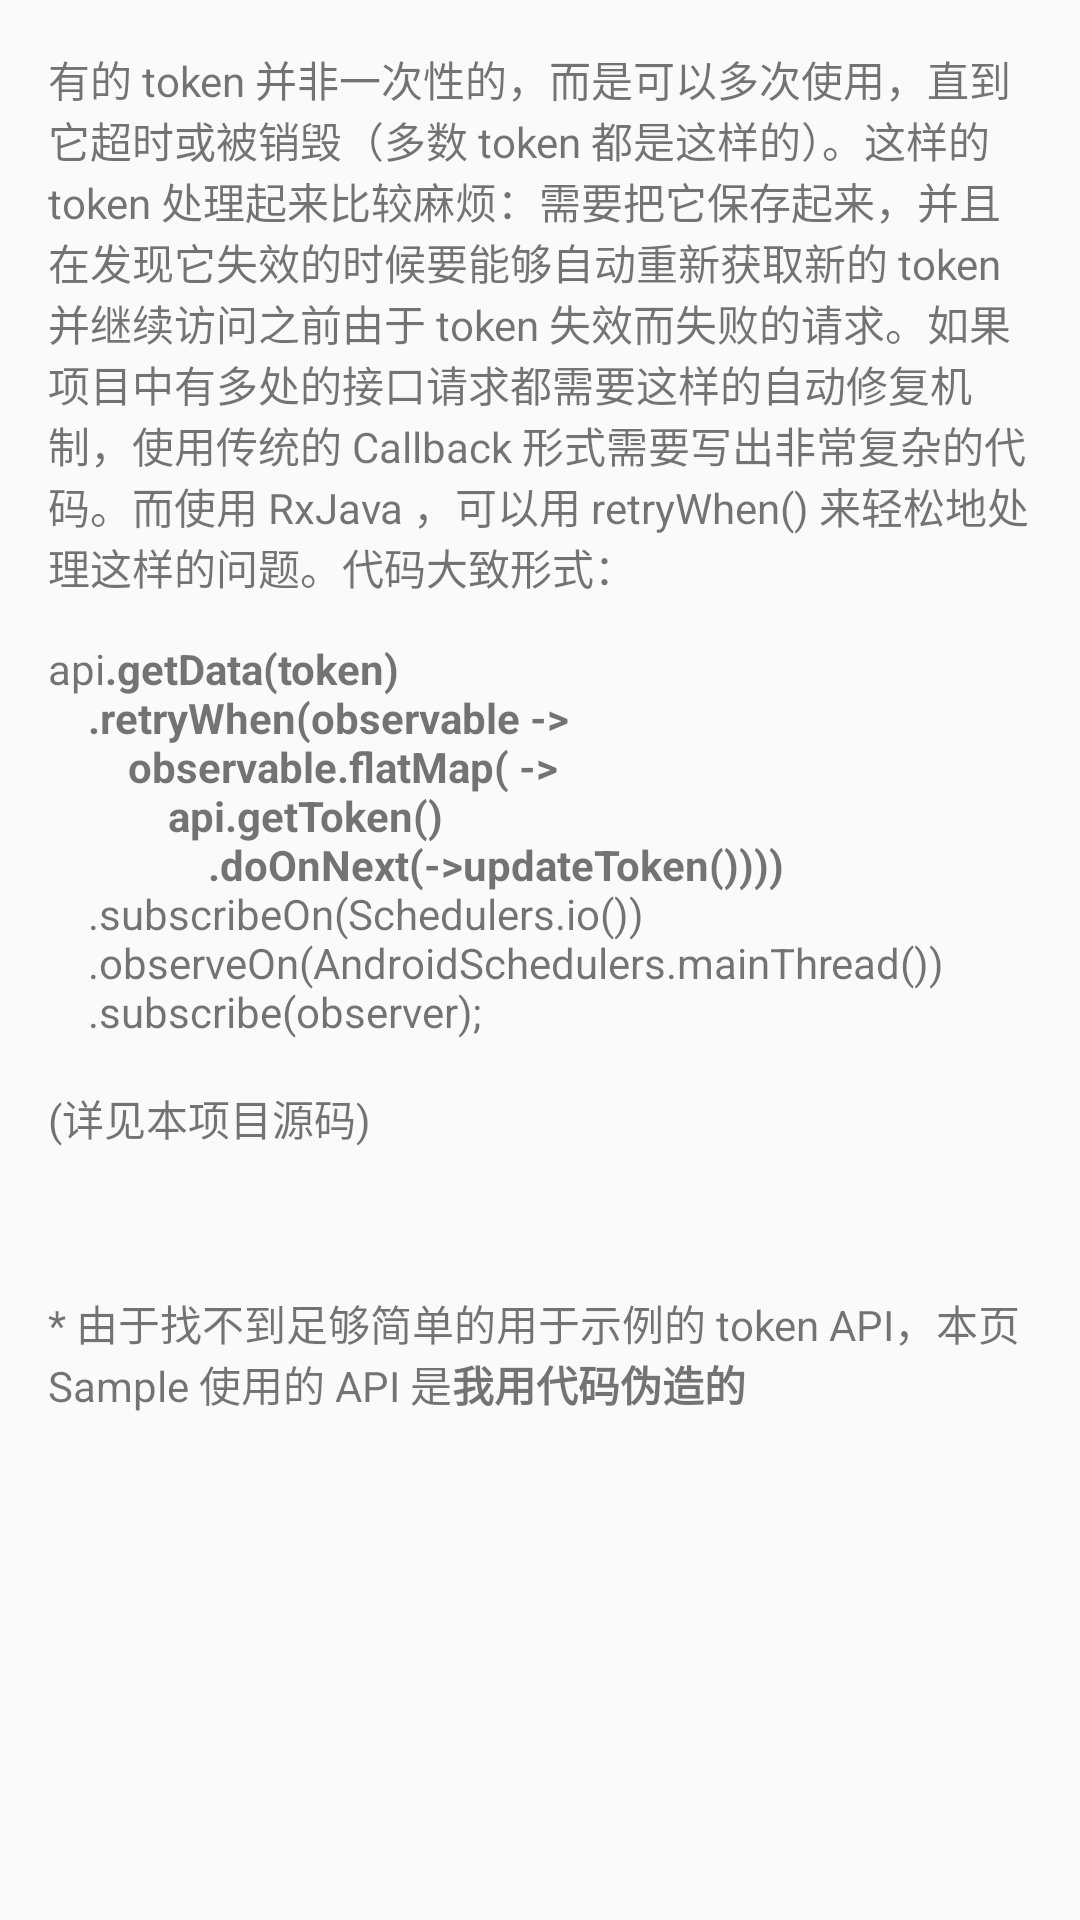

The Android layout XML behind this screen, and the referenced resources:
<!-- AndroidManifest.xml: application theme AppTheme -->
<!-- res/layout/dialog_token_advanced.xml -->
<?xml version="1.0" encoding="utf-8"?>
<ScrollView xmlns:android="http://schemas.android.com/apk/res/android"
    android:layout_width="match_parent"
    android:layout_height="match_parent"
    android:orientation="vertical"
    android:padding="16dp">

    <LinearLayout
        android:layout_width="match_parent"
        android:layout_height="wrap_content"
        android:orientation="vertical">

        <TextView
            android:layout_width="match_parent"
            android:layout_height="wrap_content"
            android:text="@string/dialog_token_advanced" />

        <TextView
            android:layout_width="match_parent"
            android:layout_height="wrap_content"
            android:layout_marginTop="48dp"
            android:autoLink="web"
            android:text="@string/api_source_rengwuxian" />

    </LinearLayout>
</ScrollView>
<!-- resources referenced by this layout -->
<resources>
  <string name="api_source_rengwuxian">* 由于找不到足够简单的用于示例的 token API，本页 Sample 使用的 API 是<b>我用代码伪造的</b></string>
  <string name="dialog_token_advanced">有的 token 并非一次性的，而是可以多次使用，直到它超时或被销毁（多数 token 都是这样的）。这样的 token 处理起来比较麻烦：需要把它保存起来，并且在发现它失效的时候要能够自动重新获取新的 token 并继续访问之前由于 token 失效而失败的请求。如果项目中有多处的接口请求都需要这样的自动修复机制，使用传统的 Callback 形式需要写出非常复杂的代码。而使用 RxJava ，可以用 retryWhen() 来轻松地处理这样的问题。代码大致形式：\n\napi<b>.getData(token)\n    .retryWhen(observable -&gt;\n        observable.flatMap( -&gt;\n            api.getToken()\n                .doOnNext(-&gt;updateToken())))</b>\n    .subscribeOn(Schedulers.io())\n    .observeOn(AndroidSchedulers.mainThread())\n    .subscribe(observer);\n\n(详见本项目源码)</string>
  <style name="AppTheme" parent="Theme.AppCompat.Light.DarkActionBar">
          <item name="windowActionBar">false</item>
          <item name="windowNoTitle">true</item>
          
          <item name="colorPrimary">@color/colorPrimary</item>
          <item name="colorPrimaryDark">@color/colorPrimaryDark</item>
          <item name="colorAccent">@color/colorAccent</item>
      </style>
  <!-- not gathered from this repository: default colours our renderer supplied (Android Studio template values) -->
  <color name="colorPrimary">#FF6200EE</color>
  <color name="colorPrimaryDark">#FF3700B3</color>
  <color name="colorAccent">#FF03DAC5</color>
</resources>
